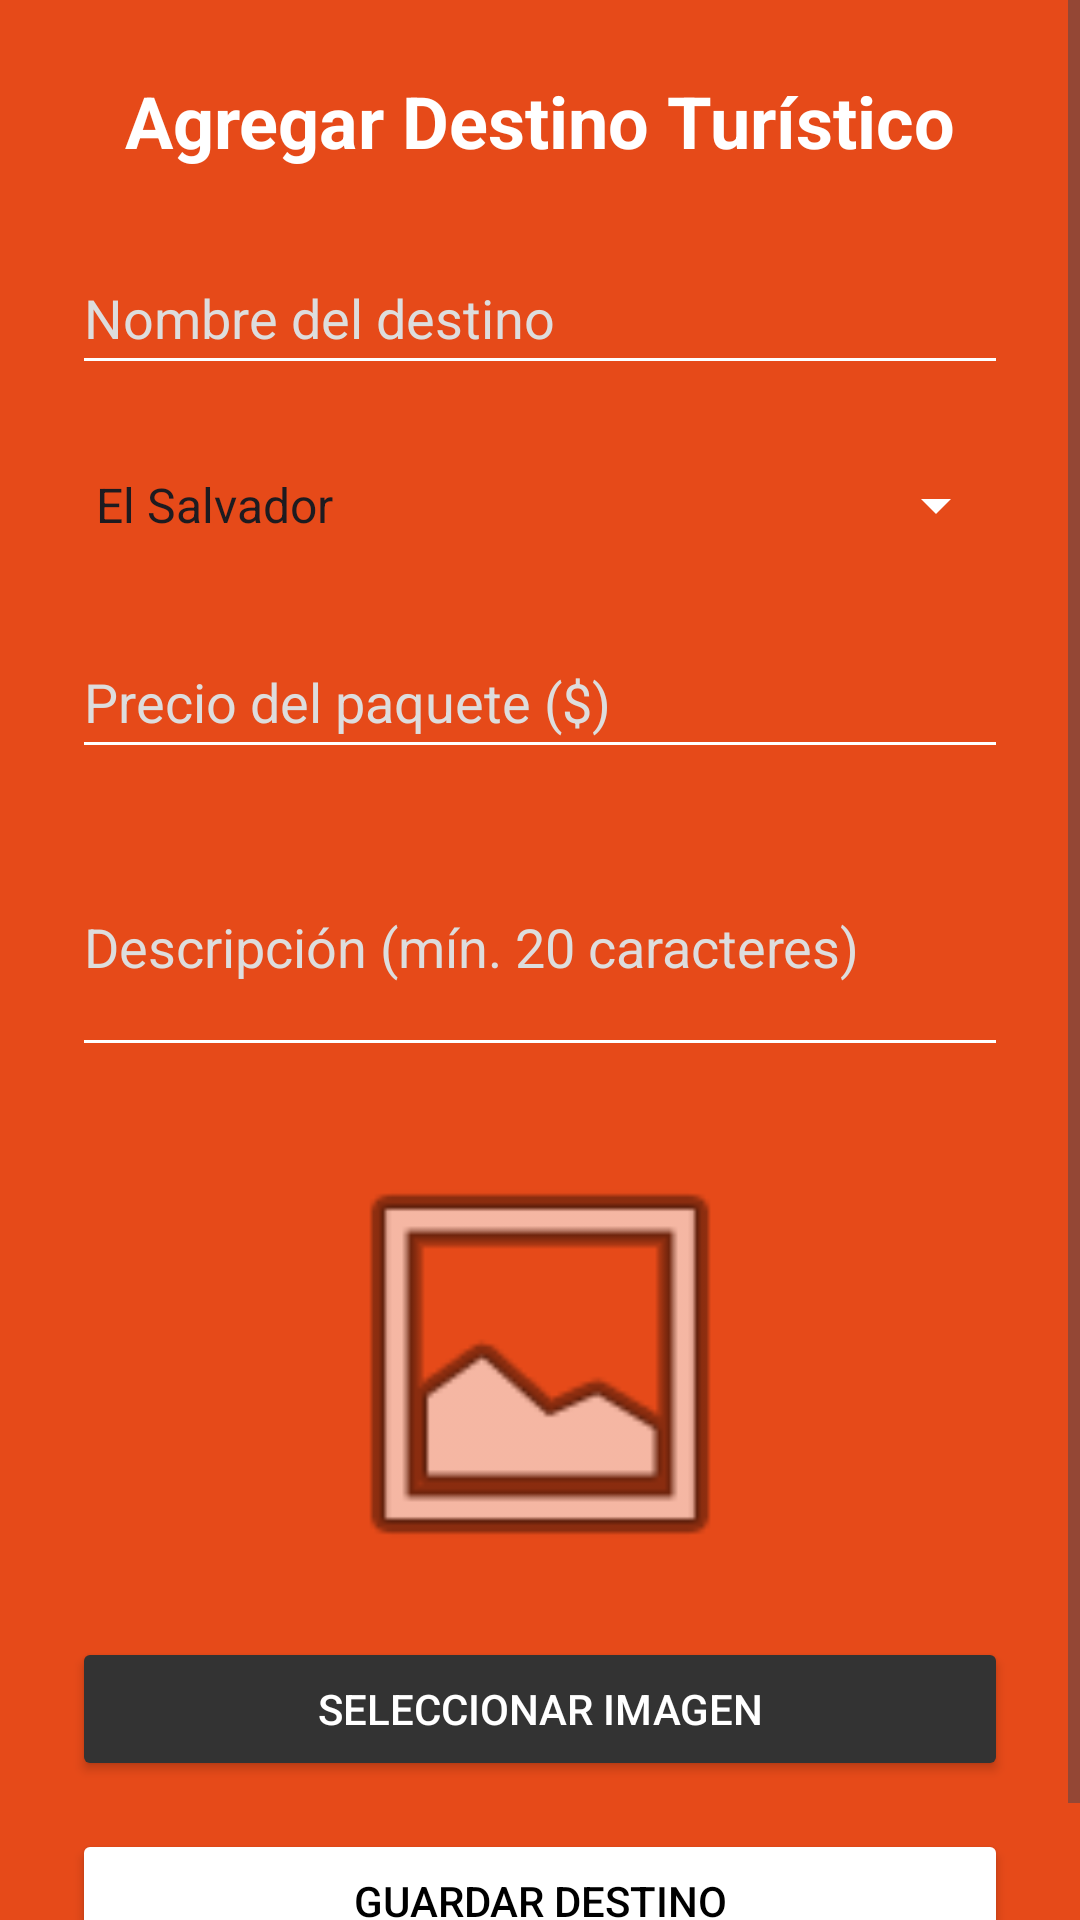

This screen was rendered from an Android layout file. Write that file and the resources it references.
<!-- AndroidManifest.xml: application theme Theme.KairosTravel -->
<!-- res/layout/activity_add_destino.xml -->
<?xml version="1.0" encoding="utf-8"?>
<ScrollView xmlns:android="http://schemas.android.com/apk/res/android"
    xmlns:app="http://schemas.android.com/apk/res-auto"
    android:layout_width="match_parent"
    android:layout_height="match_parent"
    android:background="@color/color_primary">

    <LinearLayout
        android:layout_width="match_parent"
        android:layout_height="wrap_content"
        android:orientation="vertical"
        android:padding="24dp"
        android:gravity="center_horizontal">

        <TextView
            android:layout_width="wrap_content"
            android:layout_height="wrap_content"
            android:text="@string/add_title"
            android:textSize="24sp"
            android:textStyle="bold"
            android:textColor="@color/color_accent"
            android:layout_marginBottom="24dp"/>

        <EditText
            android:id="@+id/etNombreDestino"
            android:layout_width="match_parent"
            android:layout_height="wrap_content"
            android:hint="@string/hint_name"
            android:inputType="textCapWords"
            android:minHeight="48dp"
            android:textColorHint="#DDDDDD"
            android:textColor="@color/color_accent"
            android:backgroundTint="@color/color_accent"
            android:layout_marginBottom="16dp"/>

        <Spinner
            android:id="@+id/spinnerPais"
            android:layout_width="match_parent"
            android:layout_height="48dp"
            android:entries="@array/countries_array"
            android:backgroundTint="@color/color_accent"
            android:layout_marginBottom="16dp"/>

        <EditText
            android:id="@+id/etPrecio"
            android:layout_width="match_parent"
            android:layout_height="wrap_content"
            android:hint="@string/hint_price"
            android:inputType="numberDecimal"
            android:minHeight="48dp"
            android:textColorHint="#DDDDDD"
            android:textColor="@color/color_accent"
            android:backgroundTint="@color/color_accent"
            android:layout_marginBottom="16dp"/>

        <EditText
            android:id="@+id/etDescripcion"
            android:layout_width="match_parent"
            android:layout_height="wrap_content"
            android:hint="@string/hint_desc"
            android:inputType="textMultiLine"
            android:lines="3"
            android:minHeight="48dp"
            android:textColorHint="#DDDDDD"
            android:textColor="@color/color_accent"
            android:backgroundTint="@color/color_accent"
            android:layout_marginBottom="24dp"/>

        <ImageView
            android:id="@+id/ivPreview"
            android:layout_width="150dp"
            android:layout_height="150dp"
            android:scaleType="centerCrop"
            android:src="@android:drawable/ic_menu_gallery"
            android:layout_marginBottom="16dp"/>

        <Button
            android:id="@+id/btnSelectImage"
            android:layout_width="match_parent"
            android:layout_height="wrap_content"
            android:text="@string/btn_select_image"
            app:backgroundTint="#333333"
            android:textColor="@color/color_accent"
            android:layout_marginBottom="16dp"/>

        <Button
            android:id="@+id/btnSaveDestino"
            android:layout_width="match_parent"
            android:layout_height="wrap_content"
            android:text="@string/btn_save"
            app:backgroundTint="@color/color_accent"
            android:textColor="@android:color/black"/>

    </LinearLayout>
</ScrollView>
<!-- resources referenced by this layout -->
<resources>
  <string-array name="countries_array">
          <item>El Salvador</item>
          <item>Guatemala</item>
          <item>Costa Rica</item>
          <item>México</item>
          <item>Colombia</item>
          <item>España</item>
          <item>Francia</item>
          <item>Japón</item>
      </string-array>
  <color name="color_accent">#FFFFFF</color>
  <color name="color_primary">#E64A19</color>
  <string name="add_title">Agregar Destino Turístico</string>
  <string name="btn_save">Guardar Destino</string>
  <string name="btn_select_image">Seleccionar Imagen</string>
  <string name="hint_desc">Descripción (mín. 20 caracteres)</string>
  <string name="hint_name">Nombre del destino</string>
  <string name="hint_price">Precio del paquete ($)</string>
  <style name="Theme.KairosTravel" parent="Base.Theme.KairosTravel" />
  <style name="Base.Theme.KairosTravel" parent="Theme.Material3.DayNight.NoActionBar">
          
          
      </style>
</resources>
